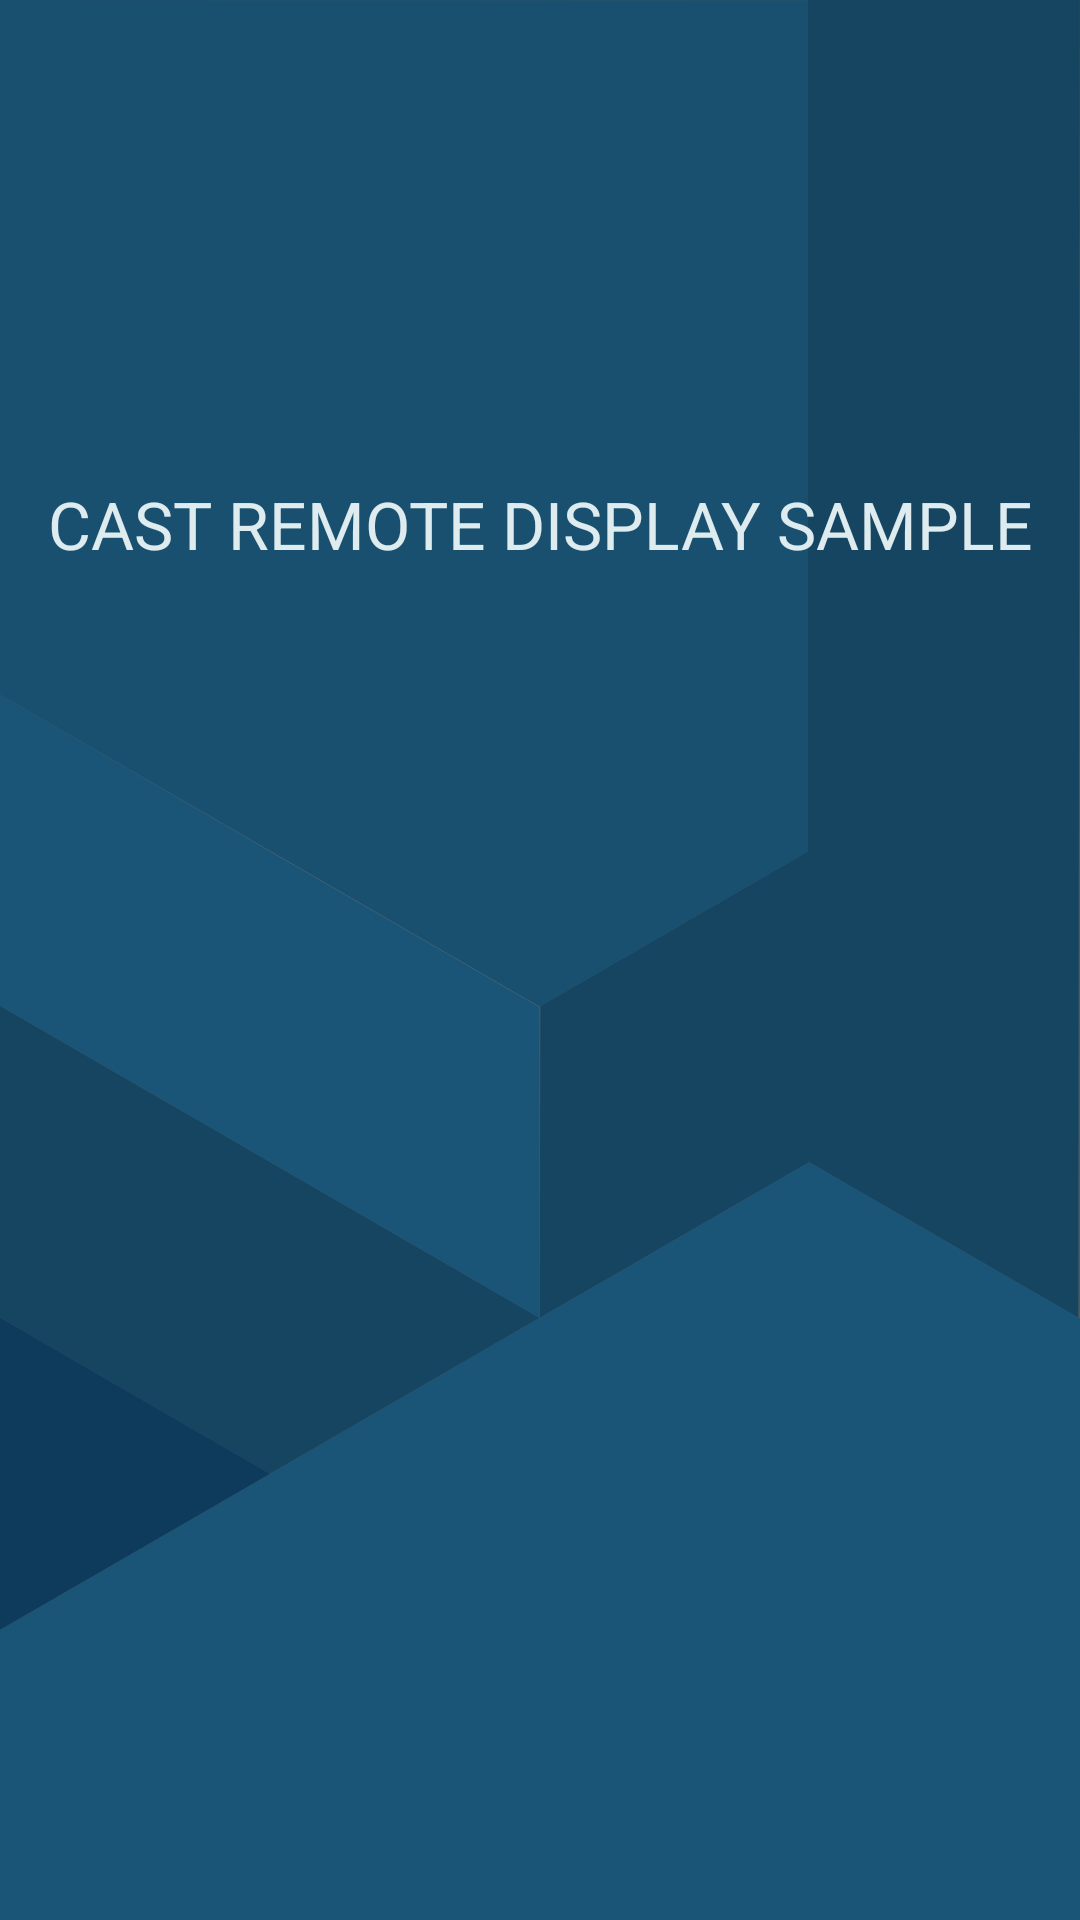

This screen was rendered from an Android layout file. Write that file and the resources it references.
<!-- AndroidManifest.xml: application theme Theme.AppCompat.NoActionBar -->
<!-- res/layout/main_layout.xml -->
<?xml version="1.0" encoding="utf-8"?>
<RelativeLayout
        xmlns:android="http://schemas.android.com/apk/res/android"
        xmlns:custom="http://schemas.android.com/apk/res-auto"
        android:layout_width="fill_parent"
        android:layout_height="fill_parent"
        android:background="@drawable/background">

    <TextView
            android:id="@+id/title"
            android:layout_width="match_parent"
            android:layout_height="wrap_content"
            android:layout_alignParentTop="true"
            android:layout_marginTop="160dp"
            android:gravity="center_vertical|center_horizontal"
            android:textAppearance="?android:attr/textAppearanceLarge"
            android:textColor="@color/text"
            android:text="@string/app_description"
            android:textAllCaps="true"/>

    <com.example.castremotedisplay.MediaRouterButtonView
            android:id="@+id/media_route_button_view"
            android:layout_height="wrap_content"
            android:layout_width="wrap_content"
            android:gravity="center_vertical|center_horizontal"
            android:layout_centerInParent="true"
            custom:buttonText="@string/play"
            android:background="@drawable/orange_button"
            android:paddingTop="1dp"
            android:paddingBottom="1dp"
            android:paddingRight="20dp"
            android:paddingLeft="1dp"
            android:visibility="gone"/>
</RelativeLayout>
<!-- resources referenced by this layout -->
<resources>
  <color name="text">#deecef</color>
  <!-- drawable background: png bitmap (drawable-hdpi, 24443 bytes) -->
  <!-- drawable orange_button (drawable) -->
  <?xml version="1.0" encoding="utf-8"?>
  <selector xmlns:android="http://schemas.android.com/apk/res/android">
      <item android:state_pressed="true">
          <shape>
              <solid
                      android:color="@color/orange"/>
              <corners
                      android:radius="4dp"/>
              <padding
                      android:left="10dp"
                      android:top="10dp"
                      android:right="10dp"
                      android:bottom="10dp"/>
          </shape>
      </item>
      <item>
          <shape>
              <solid
                      android:color="@color/orange"/>
              <corners
                      android:radius="4dp"/>
              <padding
                      android:left="10dp"
                      android:top="10dp"
                      android:right="10dp"
                      android:bottom="10dp"/>
          </shape>
      </item>
  </selector>
  <string name="app_description">CAST REMOTE DISPLAY SAMPLE</string>
  <string name="play">PLAY</string>
  <style name="Theme.AppCompat.NoActionBar" parent="@style/Theme.AppCompat">
          <item name="android:windowNoTitle">true</item>
          <item name="windowActionBar">false</item>
          <item name="android:windowBackground">@color/window</item>
      </style>
  <color name="orange">#fb8c00</color>
  <color name="window">#19506f</color>
</resources>
